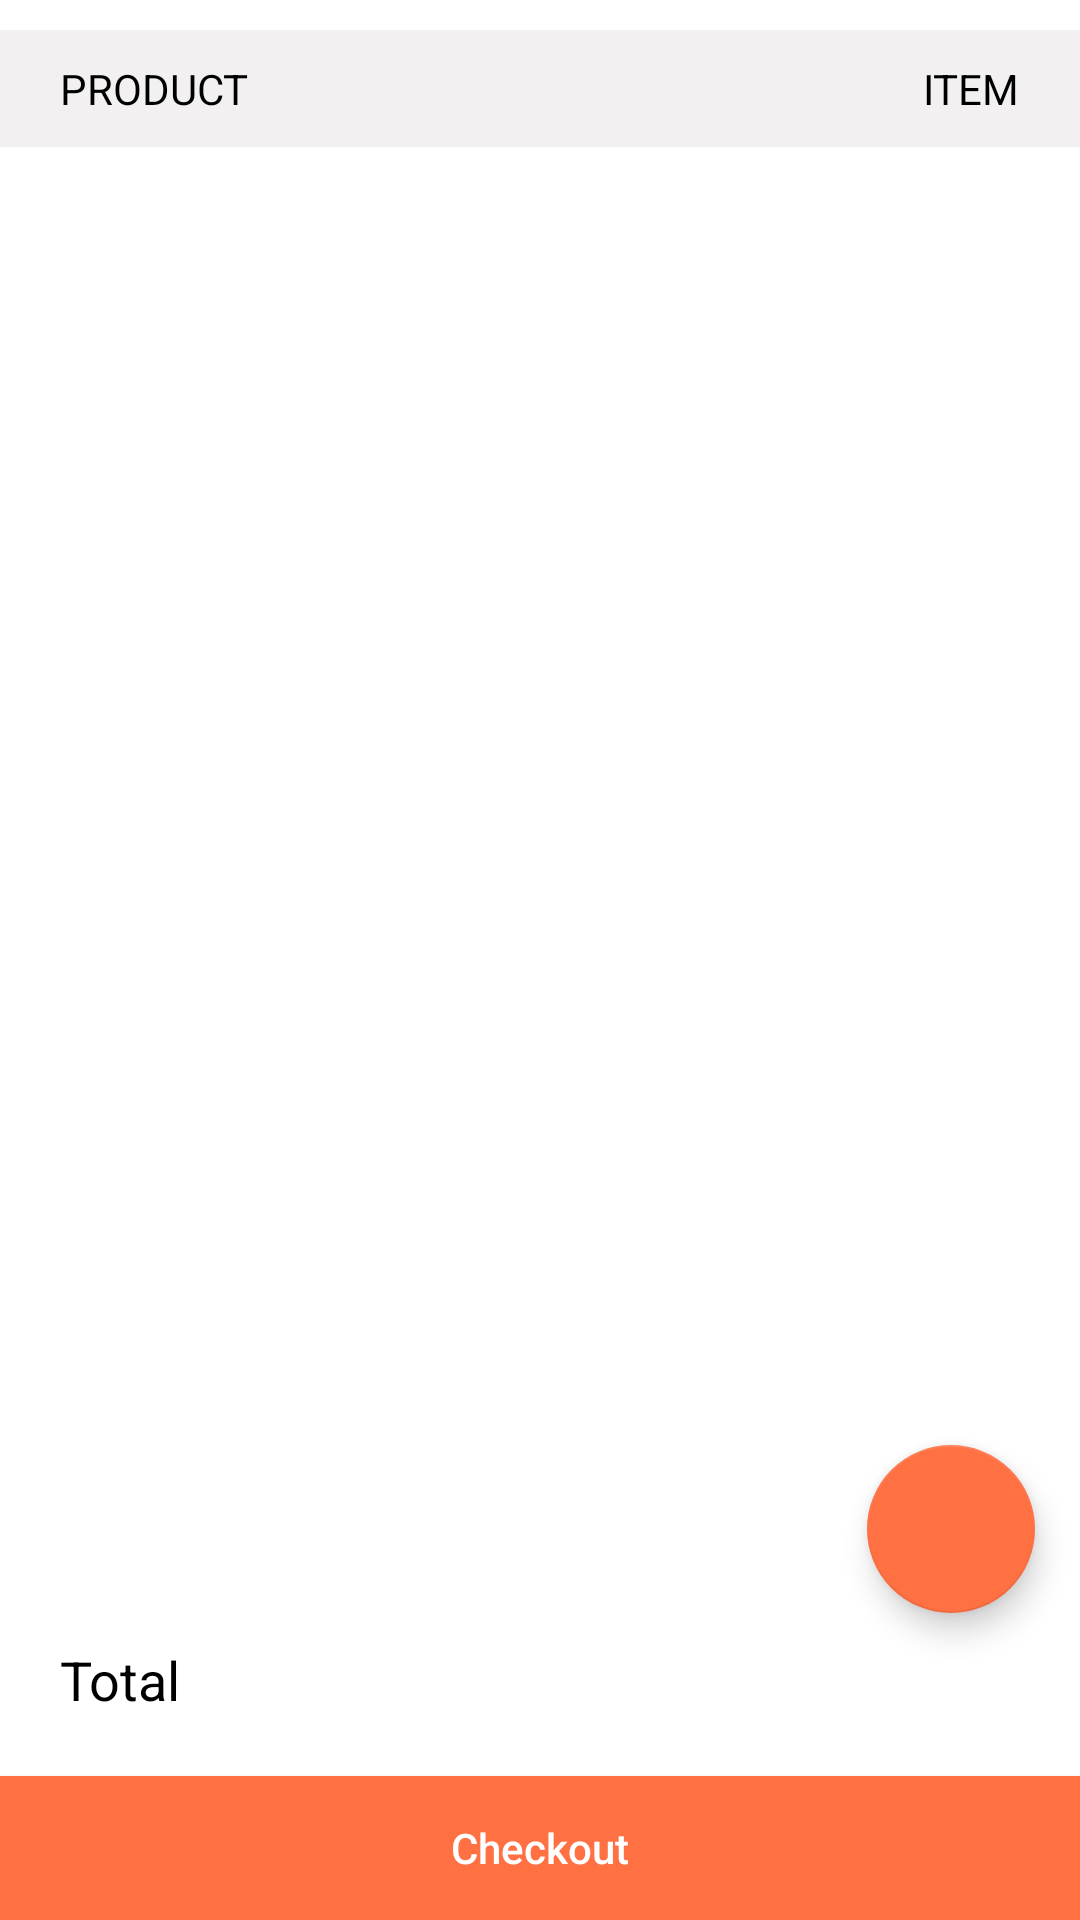

Layout XML and referenced resources for this Android screen:
<!-- AndroidManifest.xml: application theme AppTheme -->
<!-- res/layout/fragment_cart_view.xml -->
<?xml version="1.0" encoding="utf-8"?>
<RelativeLayout xmlns:android="http://schemas.android.com/apk/res/android"
    xmlns:tools="http://schemas.android.com/tools"
    android:layout_width="match_parent"
    android:layout_height="match_parent"
    android:background="@color/white"
    tools:context=".fragment.CartViewFragment">

    <RelativeLayout
        android:id="@+id/banner"
        android:layout_width="match_parent"
        android:layout_height="wrap_content"
        android:layout_marginTop="10dp"
        android:background="#f2f0f1"
        android:orientation="horizontal"
        android:paddingTop="10dp"
        android:paddingBottom="10dp">

        <TextView
            android:layout_width="wrap_content"
            android:layout_height="wrap_content"
            android:layout_marginLeft="20dp"
            android:text="@string/product"
            android:textColor="@color/black" />

        <TextView
            android:id="@+id/txtItemCount"
            android:layout_width="wrap_content"
            android:layout_height="wrap_content"
            android:layout_alignParentEnd="true"
            android:layout_alignParentRight="true"
            android:layout_marginRight="20dp"
            android:text="@string/itemcount"
            android:textColor="@color/black" />
    </RelativeLayout>

    <android.support.v7.widget.RecyclerView
        android:id="@+id/recyclerViewCart"
        android:layout_width="match_parent"
        android:layout_height="match_parent"
        android:layout_above="@+id/bottomlayout"
        android:layout_below="@id/banner"
        android:layout_marginLeft="15dp"
        android:layout_marginTop="15dp"
        android:layout_marginRight="15dp" />

    <android.support.design.widget.FloatingActionButton
        android:id="@+id/addNewFood"
        android:layout_width="wrap_content"
        android:layout_height="wrap_content"
        android:layout_alignEnd="@id/recyclerViewCart"
        android:layout_alignRight="@id/recyclerViewCart"
        android:layout_alignBottom="@id/recyclerViewCart"
        android:src="@drawable/ic_add" />

    <LinearLayout
        android:id="@+id/bottomlayout"
        android:layout_width="match_parent"
        android:layout_height="wrap_content"
        android:layout_alignParentBottom="true"
        android:orientation="vertical">

        <LinearLayout
            android:id="@+id/couponLayout"
            android:layout_width="match_parent"
            android:layout_height="wrap_content"
            android:layout_below="@id/recyclerViewCart"
            android:layout_marginLeft="15dp"
            android:layout_marginTop="20dp"
            android:layout_marginRight="15dp"
            android:visibility="gone"
            android:weightSum="2">

            <EditText

                android:layout_width="match_parent"
                android:layout_height="wrap_content"
                android:layout_marginRight="20dp"
                android:layout_weight="0.7"
                android:background="@drawable/boader_edittext"
                android:elevation="5dp"
                android:hint="Coupon Number" />

            <EditText
                android:layout_width="match_parent"
                android:layout_height="wrap_content"
                android:layout_weight="1.3"
                android:background="@drawable/boader_edittext_color"
                android:editable="false"
                android:text="Apply"
                android:textAlignment="center"
                android:textAllCaps="false"
                android:textColor="@color/white" />
        </LinearLayout>

        <View
            android:layout_width="match_parent"
            android:layout_height="0.5dp"
            android:layout_marginLeft="20dp"
            android:layout_marginTop="15dp"
            android:layout_marginRight="20dp"
            android:background="#f2f0f1"
            android:visibility="gone" />

        <LinearLayout
            android:id="@+id/yourSaleLayout"
            android:layout_width="match_parent"
            android:layout_height="wrap_content"
            android:layout_below="@id/couponLayout"
            android:layout_marginLeft="20dp"
            android:layout_marginTop="10dp"
            android:layout_marginRight="20dp"
            android:visibility="gone"
            android:weightSum="2">


            <TextView
                android:layout_width="match_parent"
                android:layout_height="wrap_content"
                android:layout_marginRight="20dp"
                android:layout_weight="0.4"
                android:elevation="5dp"
                android:text="Your sale"
                android:textColor="@color/black"
                android:textSize="18sp" />

            <TextView
                android:layout_width="match_parent"
                android:layout_height="wrap_content"
                android:layout_weight="1.6"
                android:gravity="end"
                android:text="10"
                android:textColor="@color/black"
                android:textSize="18sp" />
        </LinearLayout>

        <View
            android:layout_width="match_parent"
            android:layout_height="0.5dp"
            android:layout_marginLeft="20dp"
            android:layout_marginTop="10dp"
            android:layout_marginRight="20dp"
            android:background="#f2f0f1"
            android:visibility="gone" />

        <LinearLayout
            android:layout_width="match_parent"
            android:layout_height="wrap_content"
            android:layout_below="@id/couponLayout"
            android:layout_marginLeft="20dp"
            android:layout_marginTop="10dp"
            android:layout_marginRight="20dp"
            android:weightSum="2">


            <TextView
                android:layout_width="match_parent"
                android:layout_height="wrap_content"
                android:layout_marginRight="20dp"
                android:layout_weight="0.4"
                android:elevation="5dp"
                android:text="Total"
                android:textColor="@color/black"
                android:textSize="18sp" />

            <TextView
                android:id="@+id/txtTotalAmount"
                android:layout_width="match_parent"
                android:layout_height="wrap_content"
                android:layout_weight="1.6"
                android:gravity="end"
                android:textColor="@color/black"
                android:textSize="18sp" />
        </LinearLayout>

        <Button
            android:id="@+id/btnCheckout"
            android:layout_width="match_parent"
            android:layout_height="wrap_content"
            android:layout_marginTop="20dp"
            android:background="@color/colorPrimaryDark"
            android:text="@string/checkout"
            android:textAllCaps="false"
            android:textColor="@color/white" />

    </LinearLayout>

</RelativeLayout>
<!-- resources referenced by this layout -->
<resources>
  <color name="black">#000</color>
  <color name="colorPrimaryDark">#ff7043</color>
  <color name="white">#FFFFFF</color>
  <!-- drawable boader_edittext (drawable) -->
  <?xml version="1.0" encoding="utf-8"?>
  <shape xmlns:android="http://schemas.android.com/apk/res/android"
      android:shape="rectangle">
  
      
  
  
      <stroke
          android:width="1dp"
          android:color="#e3e3e3"/>
  
      <corners android:radius="5dp"/>
   <padding android:top="5dp"
       android:right="5dp"
       android:left="5dp"
       android:bottom="5dp"/>
  </shape>
  <!-- drawable boader_edittext_color (drawable) -->
  <?xml version="1.0" encoding="utf-8"?>
  <shape xmlns:android="http://schemas.android.com/apk/res/android"
      android:shape="rectangle">
  
      <solid
          android:color="@color/colorPrimary" >
      </solid>
  
  
      <stroke
          android:width="1dp"
          android:color="#e3e3e3"/>
  
      <corners android:radius="2dp"/>
   <padding android:top="5dp"
       android:right="5dp"
       android:left="5dp"
       android:bottom="5dp"/>
  </shape>
  <string name="checkout">Checkout</string>
  <string name="itemcount">ITEM</string>
  <string name="product">PRODUCT</string>
  <style name="AppTheme" parent="Theme.AppCompat.Light.NoActionBar">
          
          <item name="colorPrimary">@color/colorPrimary</item>
          <item name="colorPrimaryDark">@color/colorPrimaryDark</item>
          <item name="colorAccent">@color/colorAccent</item>
      </style>
  <color name="colorPrimary">#ff5722</color>
  <color name="colorAccent">#ff7043</color>
</resources>
